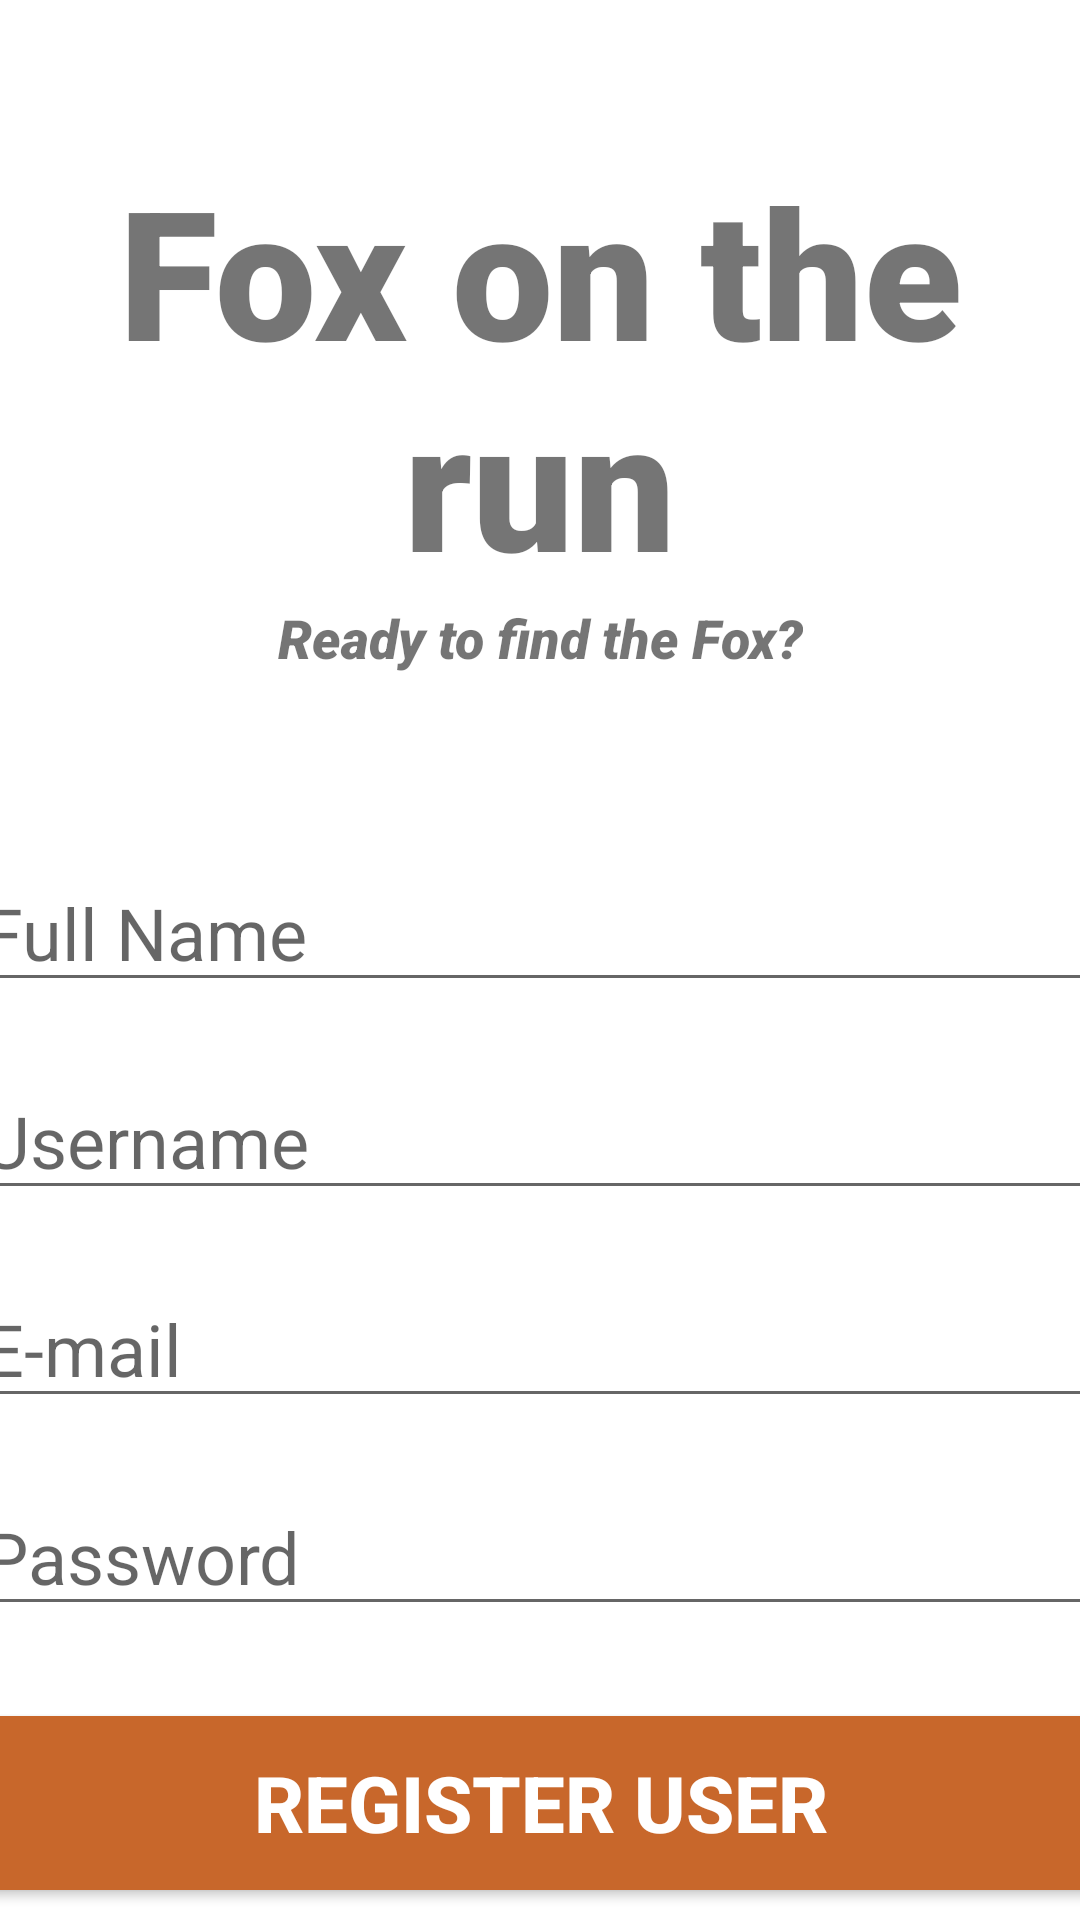

Here is an Android app screen rendered from its layout file. Give the layout XML and the strings, colors and styles it references.
<!-- AndroidManifest.xml: application theme Theme.FoxOnTheRun -->
<!-- res/layout/activity_register_user.xml -->
<?xml version="1.0" encoding="utf-8"?>
<androidx.constraintlayout.widget.ConstraintLayout xmlns:android="http://schemas.android.com/apk/res/android"
    xmlns:app="http://schemas.android.com/apk/res-auto"
    xmlns:tools="http://schemas.android.com/tools"
    android:layout_width="match_parent"
    android:layout_height="match_parent"
    tools:context=".login.RegisterUser">

    <TextView
        android:id="@+id/banner"
        android:layout_width="match_parent"
        android:layout_height="wrap_content"
        android:layout_marginTop="50dp"
        android:fontFamily="sans-serif-black"
        android:text="Fox on the run"
        android:textAlignment="center"
        android:textSize="60sp"
        android:elevation="30dp"
        android:textStyle="bold"
        app:layout_constraintLeft_toLeftOf="parent"
        app:layout_constraintRight_toLeftOf="parent"
        app:layout_constraintTop_toTopOf="parent" />

    <TextView
        android:id="@+id/bannerDescription"
        android:layout_width="wrap_content"
        android:layout_height="wrap_content"
        android:fontFamily="sans-serif-black"
        android:text="Ready to find the Fox?"
        android:textAlignment="center"
        android:textSize="18sp"
        android:elevation="30dp"
        android:textStyle="italic"
        app:layout_constraintLeft_toLeftOf="parent"
        app:layout_constraintRight_toRightOf="parent"
        app:layout_constraintTop_toBottomOf="@id/banner" />

    <EditText
        android:id="@+id/fullName"
        android:layout_width="380dp"
        android:layout_height="wrap_content"
        android:layout_marginTop="60dp"
        android:ems="10"
        android:hint="Full Name"
        android:inputType="text"
        android:textSize="24sp"
        app:layout_constraintLeft_toLeftOf="parent"
        app:layout_constraintRight_toRightOf="parent"
        app:layout_constraintTop_toBottomOf="@id/bannerDescription" />

    <EditText
        android:id="@+id/username"
        android:layout_width="380dp"
        android:layout_height="wrap_content"
        android:layout_marginTop="20dp"
        android:ems="10"
        android:hint="Username"
        android:inputType="text"
        android:textSize="24sp"
        app:layout_constraintLeft_toLeftOf="parent"
        app:layout_constraintRight_toRightOf="parent"
        app:layout_constraintTop_toBottomOf="@id/fullName" />

    <EditText
        android:id="@+id/email"
        android:layout_width="380dp"
        android:layout_height="wrap_content"
        android:layout_marginTop="20dp"
        android:ems="10"
        android:hint="E-mail"
        android:inputType="textEmailAddress"
        android:textSize="24sp"
        app:layout_constraintLeft_toLeftOf="parent"
        app:layout_constraintRight_toRightOf="parent"
        app:layout_constraintTop_toBottomOf="@id/username" />

    <EditText
        android:id="@+id/password"
        android:layout_width="380dp"
        android:layout_height="wrap_content"
        android:layout_marginTop="20dp"
        android:ems="10"
        android:hint="Password"
        android:inputType="textPassword"
        android:textSize="24sp"
        app:layout_constraintLeft_toLeftOf="parent"
        app:layout_constraintRight_toRightOf="parent"
        app:layout_constraintTop_toBottomOf="@id/email"
        app:layout_goneMarginTop="20dp"/>

    <Button
        android:id="@+id/registerUserBtn"
        android:layout_width="380dp"
        android:layout_height="70dp"
        android:layout_marginTop="24dp"
        android:backgroundTint="@color/fox"
        android:text="Register User"
        android:textColor="#fff"
        android:textSize="26sp"
        android:textStyle="bold"
        app:layout_constraintLeft_toLeftOf="parent"
        app:layout_constraintRight_toRightOf="parent"
        app:layout_constraintTop_toBottomOf="@id/password" />

    <ProgressBar
        android:id="@+id/progressBar"
        style="?android:attr/progressBarStyleLarge"
        android:layout_width="wrap_content"
        android:layout_height="wrap_content"
        android:layout_centerInParent="true"
        app:layout_constraintBottom_toBottomOf="parent"
        app:layout_constraintEnd_toEndOf="parent"
        app:layout_constraintStart_toStartOf="parent"
        app:layout_constraintTop_toTopOf="parent"
        tools:ignore="MissingConstraints"
        android:visibility="gone"/>

</androidx.constraintlayout.widget.ConstraintLayout>
<!-- resources referenced by this layout -->
<resources>
  <color name="fox">#C8672B</color>
  <style name="Theme.FoxOnTheRun" parent="Theme.MaterialComponents.Light.NoActionBar">
          
          <item name="colorPrimary">#B35C00</item>
          <item name="colorPrimaryVariant">#B35C00</item>
          <item name="colorOnPrimary">?android:attr/colorActivatedHighlight</item>
          
          <item name="colorSecondary">@color/teal_200</item>
          <item name="colorSecondaryVariant">@color/teal_700</item>
          <item name="colorOnSecondary">@color/black</item>
          
          <item name="android:statusBarColor" tools:targetApi="l">?attr/colorPrimaryVariant</item>
          
      </style>
  <color name="teal_200">#FF03DAC5</color>
  <color name="teal_700">#FF018786</color>
  <color name="black">#FF000000</color>
</resources>
